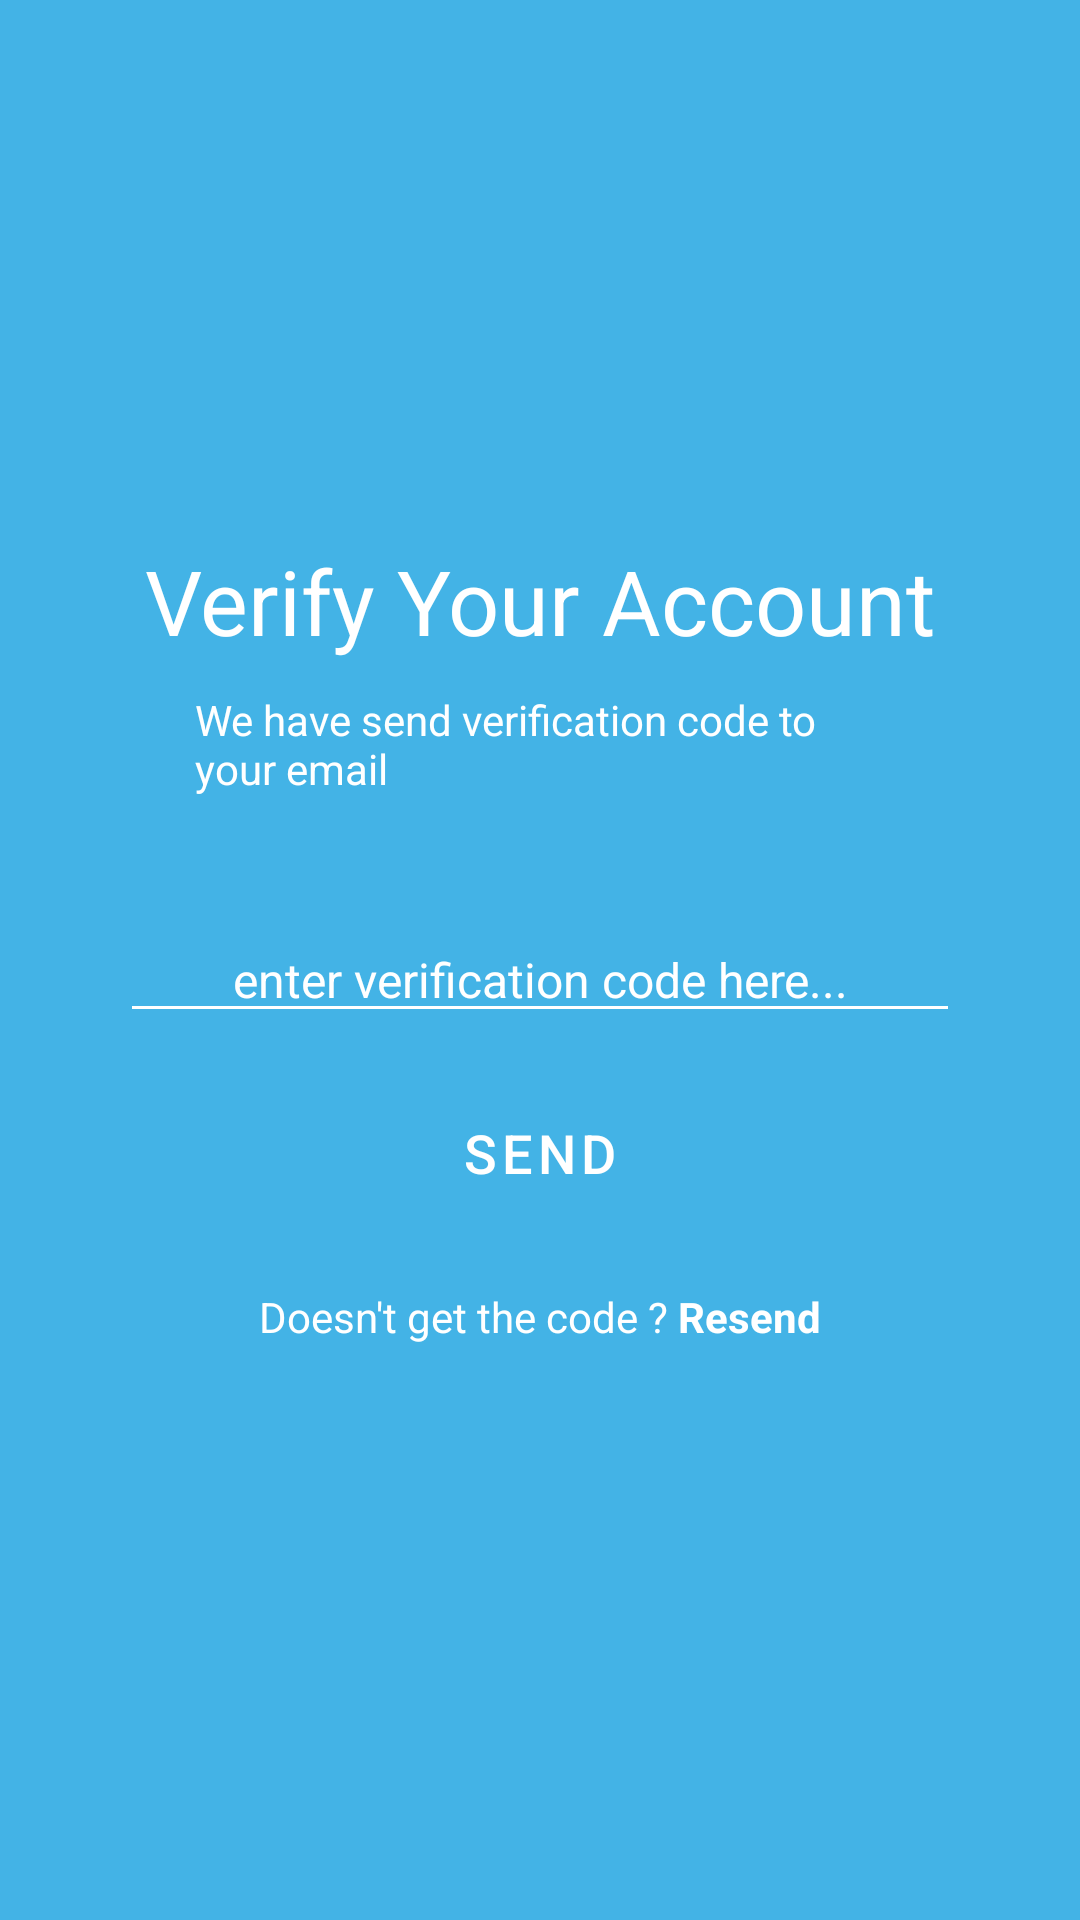

This screen was rendered from an Android layout file. Write that file and the resources it references.
<!-- AndroidManifest.xml: application theme Theme.10120228Latihan2 -->
<!-- res/layout/activity_main4.xml -->
<?xml version="1.0" encoding="utf-8"?>
<androidx.constraintlayout.widget.ConstraintLayout xmlns:android="http://schemas.android.com/apk/res/android"
    xmlns:app="http://schemas.android.com/apk/res-auto"
    xmlns:tools="http://schemas.android.com/tools"
    android:layout_width="match_parent"
    android:layout_height="match_parent"
    tools:context=".MainActivity4"
    android:background="@color/blue_light"
    android:paddingRight="40dp"
    android:paddingLeft="40dp">

    <TextView
        android:id="@+id/verify_account"
        android:layout_width="wrap_content"
        android:layout_height="wrap_content"
        app:layout_constraintStart_toStartOf="parent"
        app:layout_constraintEnd_toEndOf="parent"
        app:layout_constraintTop_toTopOf="parent"
        android:text="Verify Your Account"
        android:textColor="@color/white"
        android:textSize="30sp"
        android:layout_marginTop="180dp"/>

    <TextView
        android:id="@+id/have"
        android:layout_width="wrap_content"
        android:layout_height="wrap_content"
        app:layout_constraintStart_toStartOf="parent"
        app:layout_constraintEnd_toEndOf="parent"
        app:layout_constraintTop_toBottomOf="@id/verify_account"
        android:text="We have send verification code to your email"
        android:textColor="@color/white"
        android:textSize="14sp"
        android:layout_marginTop="10dp"
        android:textAlignment="center"
        android:paddingLeft="25dp"
        android:paddingRight="25dp"/>

    <EditText
        android:id="@+id/code"
        android:layout_width="match_parent"
        android:layout_height="wrap_content"
        app:layout_constraintStart_toStartOf="parent"
        app:layout_constraintEnd_toEndOf="parent"
        app:layout_constraintTop_toBottomOf="@+id/have"
        android:layout_marginTop="40dp"
        android:hint="enter verification code here..."
        android:gravity="center"
        android:textColor="@color/white"
        android:textColorHint="@color/white"
        android:backgroundTint="@color/white"
        android:textSize="@dimen/text_size_16"/>


    <Button
        style="?attr/materialButtonOutlinedStyle"
        android:id="@+id/btnSend"
        app:layout_constraintTop_toBottomOf="@+id/code"
        android:layout_width="match_parent"
        android:layout_height="60dp"
        app:layout_constraintEnd_toEndOf="parent"
        app:layout_constraintStart_toStartOf="parent"
        android:text="Send"
        android:textSize="18sp"
        android:layout_marginTop="10dp"
        android:textColor="@color/white"
        app:strokeColor="@color/white"
        app:layout_constraintCircleRadius="16dp"
        android:backgroundTint="@color/blue_light"
        app:strokeWidth="2dp"/>

    <LinearLayout
        android:layout_width="match_parent"
        android:layout_height="wrap_content"
        android:layout_marginTop="15dp"
        android:orientation="horizontal"
        app:layout_constraintEnd_toEndOf="parent"
        app:layout_constraintStart_toStartOf="parent"
        app:layout_constraintTop_toBottomOf="@id/btnSend"
        android:gravity="center">

        <TextView
            android:id="@+id/doesntGet"
            android:layout_width="wrap_content"
            android:layout_height="wrap_content"
            app:layout_constraintTop_toBottomOf="@+id/btnSend"
            app:layout_constraintStart_toStartOf="parent"
            app:layout_constraintEnd_toEndOf="parent"
            android:textColor="@color/white"
            android:text="Doesn't get the code ? " />

        <TextView
            android:id="@+id/register"
            app:layout_constraintStart_toEndOf="@+id/doesntGet"
            app:layout_constraintTop_toBottomOf="@+id/btnSend"
            android:layout_width="wrap_content"
            android:layout_height="wrap_content"
            android:textColor="@color/white"
            android:text="Resend"
            android:textStyle="bold"/>

    </LinearLayout>

</androidx.constraintlayout.widget.ConstraintLayout>
<!-- resources referenced by this layout -->
<resources>
  <color name="blue_light">#43b3e6</color>
  <color name="white">#FFFFFFFF</color>
  <dimen name="text_size_16">16sp</dimen>
  <style name="Theme.10120228Latihan2" parent="Theme.MaterialComponents.DayNight.DarkActionBar">
          
          <item name="colorPrimary">@color/purple_500</item>
          <item name="colorPrimaryVariant">@color/purple_700</item>
          <item name="colorOnPrimary">@color/white</item>
          
          <item name="colorSecondary">@color/teal_200</item>
          <item name="colorSecondaryVariant">@color/teal_700</item>
          <item name="colorOnSecondary">@color/black</item>
          
          <item name="android:statusBarColor">?attr/colorPrimaryVariant</item>
          
      </style>
  <color name="purple_500">#FF6200EE</color>
  <color name="purple_700">#FF3700B3</color>
  <color name="teal_200">#FF03DAC5</color>
  <color name="teal_700">#FF018786</color>
  <color name="black">#FF000000</color>
</resources>
